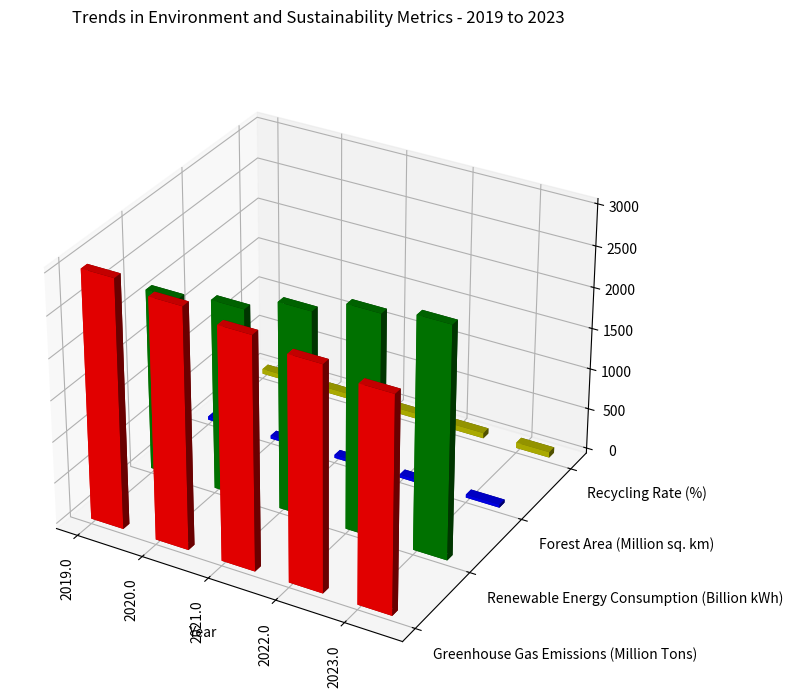

Recreate this plot in Python. (Note: this script raises an exception after producing the figure.)
import numpy as np
import matplotlib.pyplot as plt
from mpl_toolkits.mplot3d import Axes3D

# Preparing data
data = np.array([
    [2019, 3000, 2200, 40, 60],
    [2020, 2900, 2300, 39.5, 62],
    [2021, 2800, 2500, 39, 64],
    [2022, 2700, 2700, 38.5, 66],
    [2023, 2600, 2800, 38, 68]
], dtype=np.float32)

x_values = data[:, 0]
y_values = ['Greenhouse Gas Emissions (Million Tons)', 'Renewable Energy Consumption (Billion kWh)', 'Forest Area (Million sq. km)', 'Recycling Rate (%)']
data = data[:, 1:].T

fig = plt.figure(figsize=(12, 8))

ax = fig.add_subplot(111, projection='3d')

colors = ['r', 'g', 'b', 'y']
for i in range(len(y_values)):
    ax.bar3d(x = np.arange(len(x_values)), y = [i]*len(x_values), z = np.zeros(len(x_values)), 
             dz = data[i], dx = 0.5, dy = 0.1, color = colors[i])

ax.set_xticks(np.arange(len(x_values)))
ax.set_yticks(np.arange(len(y_values)))
ax.set_xticklabels(x_values, rotation=90)
ax.set_yticklabels(y_values, ha='left')

ax.set_xlabel('Year')
ax.set_title('Trends in Environment and Sustainability Metrics - 2019 to 2023', pad=30)

plt.grid(True)
ax.view_init(azim=-60, elev=30)
plt.tight_layout()

plt.savefig('/cpfs01/user/yehancheng/workspace/datasets/SimChartV2/demo/3D/png/211_202312302235.png', dpi=300)
plt.clf()
